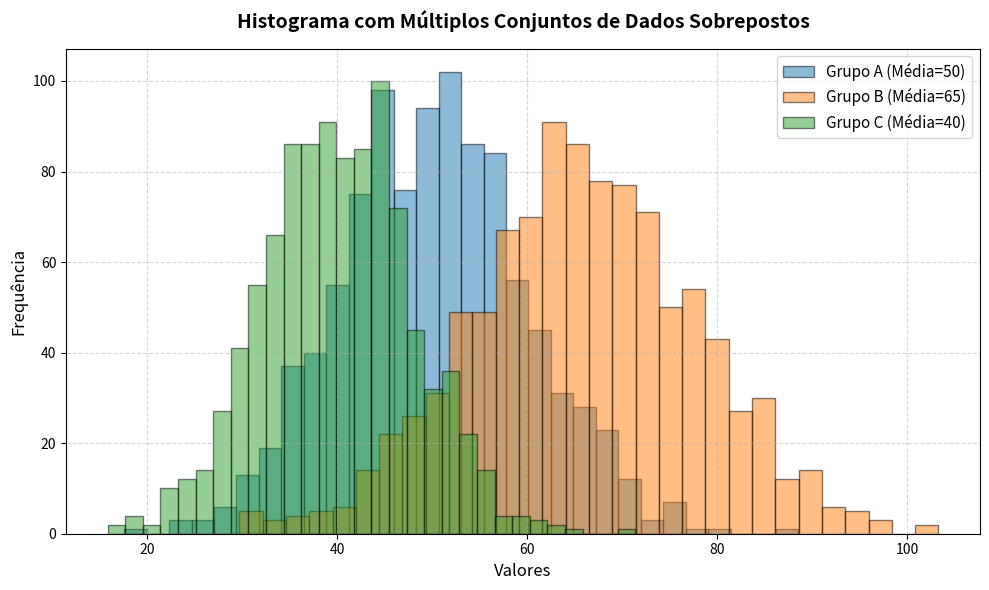

This chart was generated by the following Python code:
import matplotlib.pyplot as plt  # Importa o módulo de plotagem do Matplotlib (funções de gráfico)
import numpy as np               # Importa o NumPy (geração de dados numéricos e aleatórios)

# ---------------------------------------------------------------------------
# 1. Gerar três conjuntos de dados (Distribuições Normais)
# ---------------------------------------------------------------------------

# Fixa a "semente" do gerador de números aleatórios: os dados gerados serão
# sempre os mesmos a cada execução (reprodutibilidade dos resultados).
np.random.seed(42)

# np.random.normal(loc=..., scale=..., size=...) gera uma distribuição normal:
#   - loc   = média (posição do "pico" da curva)
#   - scale = desvio padrão (dispersão/largura da curva)
#   - size  = quantidade de valores gerados
# Aqui usamos 1000 valores por grupo (amostras maiores = histograma mais suave).
grupo_A = np.random.normal(loc=50, scale=10, size=1000)  # Média 50, Desvio Padrão 10
grupo_B = np.random.normal(loc=65, scale=12, size=1000)  # Média 65, Desvio Padrão 12
grupo_C = np.random.normal(loc=40, scale=8, size=1000)   # Média 40, Desvio Padrão 8

# ---------------------------------------------------------------------------
# 2. Configurar a figura do gráfico
# ---------------------------------------------------------------------------

# plt.figure() cria uma nova janela/figura para o gráfico.
# figsize=(10, 6) define a largura (10 polegadas) e altura (6 polegadas).
# Gráfico mais largo/horizontal facilita a leitura de histogramas sobrepostos.
plt.figure(figsize=(10, 6))

# ---------------------------------------------------------------------------
# 3. Plotar os histogramas sobrepostos usando o parâmetro alpha (transparência)
# ---------------------------------------------------------------------------

# plt.hist() desenha um HISTOGRAMA (conta quantos valores caem em cada intervalo).
# Chamados 3 vezes no MESMO gráfico -> histogramas SOBREPOSTOS.
#   - bins=30   = 30 barras/intervalos no eixo X
#   - alpha=0.5 = transparência de 50%. ESSE é o segredo da sobreposição:
#                 onde dois histogramas se cruzam, as cores se misturam e
#                 ficam visíveis ao mesmo tempo.
#   - label=    = texto usado na legenda
#   - color=    = cor das barras em hexadecimal
#   - edgecolor= = contorno das barras (preto destaca os limites de cada uma)
plt.hist(grupo_A, bins=30, alpha=0.5, label='Grupo A (Média=50)', color='#1f77b4', edgecolor='black')
plt.hist(grupo_B, bins=30, alpha=0.5, label='Grupo B (Média=65)', color='#ff7f0e', edgecolor='black')
plt.hist(grupo_C, bins=30, alpha=0.5, label='Grupo C (Média=40)', color='#2ca02c', edgecolor='black')

# ---------------------------------------------------------------------------
# 4. Customizar títulos, legendas e eixos
# ---------------------------------------------------------------------------

# Título principal: fontsize=tamanho da fonte, fontweight='bold'=negrito,
# pad=15 = espaço (em pixels) entre o título e o topo do gráfico.
plt.title('Histograma com Múltiplos Conjuntos de Dados Sobrepostos', fontsize=14, fontweight='bold', pad=15)

# Rótulos dos eixos: descrevem o que cada eixo representa.
plt.xlabel('Valores', fontsize=12)
plt.ylabel('Frequência', fontsize=12)

# Ativa a legenda usando os 'label=' definidos nos histogramas.
# loc='upper right' = canto superior direito.
plt.legend(loc='upper right', fontsize=11)

# Grade tracejada e semitransparente para facilitar a leitura dos valores.
plt.grid(True, linestyle='--', alpha=0.5)

# ---------------------------------------------------------------------------
# 5. Renderizar o gráfico de forma organizada
# ---------------------------------------------------------------------------

# Ajusta automaticamente o espaçamento para nada (títulos, legendas, rótulos)
# ficar cortado ou sobreposto.
plt.tight_layout()

# Exibe a janela com o gráfico pronto.
plt.show()
